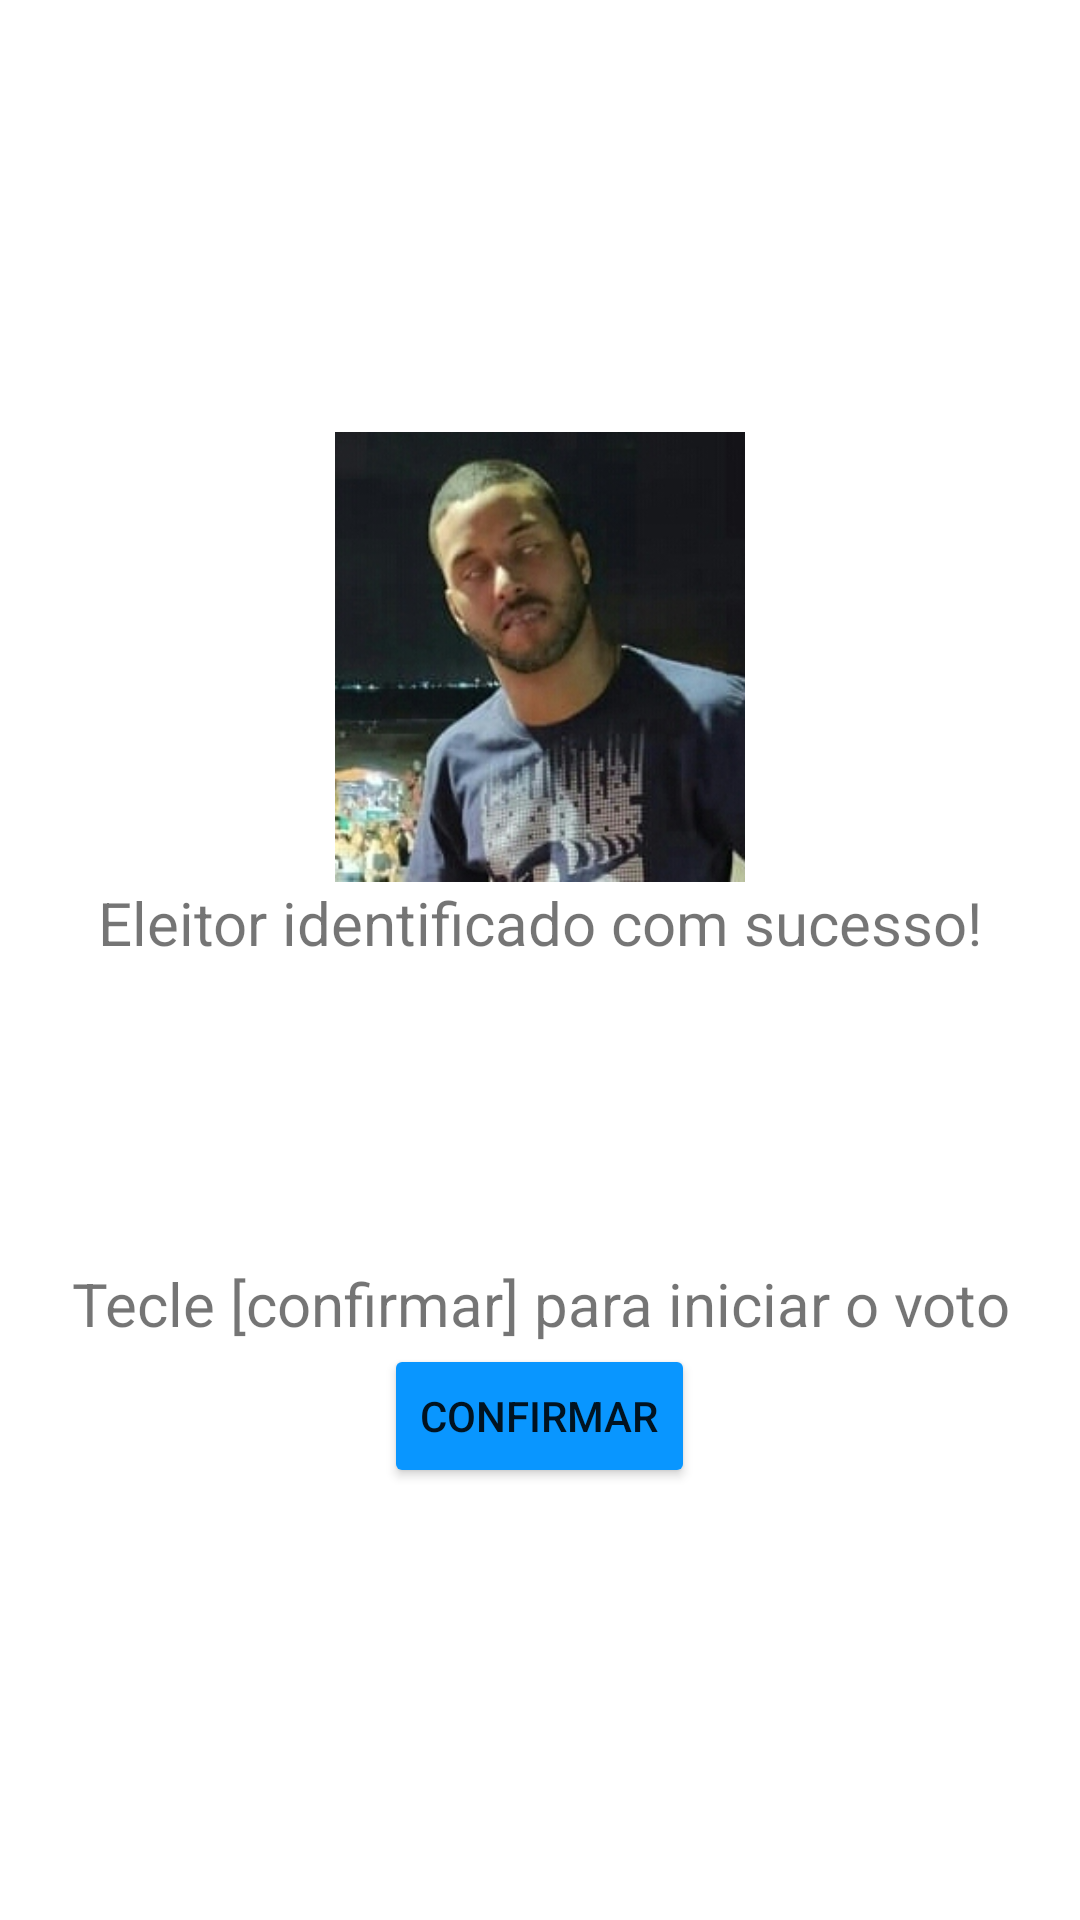

The Android layout XML behind this screen, and the referenced resources:
<!-- AndroidManifest.xml: application theme Theme.Urna -->
<!-- res/layout/activity_iniciar_voto.xml -->
<?xml version="1.0" encoding="utf-8"?>
<LinearLayout xmlns:android="http://schemas.android.com/apk/res/android"
    xmlns:app="http://schemas.android.com/apk/res-auto"
    xmlns:tools="http://schemas.android.com/tools"
    android:layout_width="match_parent"
    android:layout_height="match_parent"
    android:orientation="vertical"
    android:gravity="center"
    tools:context=".IniciarVoto">

    <ImageView
        android:layout_width="150dp"
        android:layout_height="150dp"
        android:src="@drawable/eleitor_jean"/>

    <TextView
        android:layout_width="match_parent"
        android:layout_height="wrap_content"
        android:gravity="center"
        android:text="Eleitor identificado com sucesso!"
        android:textSize="20dp"
        android:layout_marginBottom="100dp"/>

    <TextView
        android:layout_width="match_parent"
        android:layout_height="wrap_content"
        android:gravity="center"
        android:text="Tecle [confirmar] para iniciar o voto"
        android:textSize="20dp"/>

    <Button
        android:id="@+id/bt_iniciarVoto"
        android:layout_width="wrap_content"
        android:layout_height="wrap_content"
        android:backgroundTint="@color/azul"
        android:text="confirmar"/>


</LinearLayout>
<!-- resources referenced by this layout -->
<resources>
  <color name="azul">#0996FF</color>
  <!-- drawable eleitor_jean: jpeg bitmap (drawable-v24, 42451 bytes) -->
  <style name="Theme.Urna" parent="Theme.MaterialComponents.DayNight.NoActionBar">
          
          <item name="colorPrimary">@color/azul</item>
          <item name="colorPrimaryVariant">@color/azul</item>
          <item name="colorOnPrimary">@color/white</item>
          
          <item name="colorSecondary">@color/teal_200</item>
          <item name="colorSecondaryVariant">@color/teal_700</item>
          <item name="colorOnSecondary">@color/black</item>
          
          <item name="android:statusBarColor" tools:targetApi="l">?attr/colorPrimaryVariant</item>
          
      </style>
  <color name="white">#FFFFFFFF</color>
  <color name="teal_200">#FF03DAC5</color>
  <color name="teal_700">#FF018786</color>
  <color name="black">#FF000000</color>
</resources>
